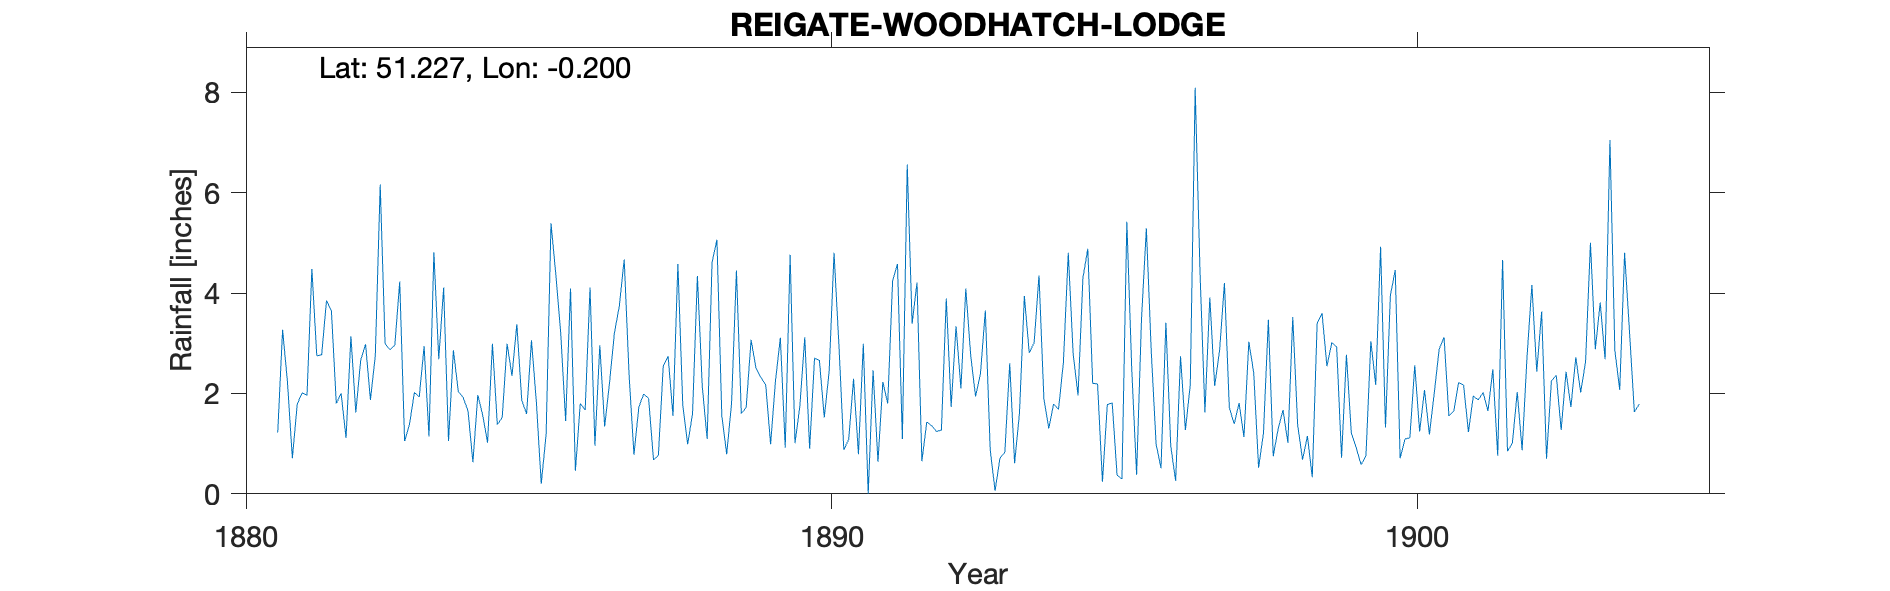

The data file committed next to this chart (first rows):
REIGATE-WOODHATCH-LODGE, , , , , , , , , , , , , , , , , , , , , , , 
Grid ref, TQ258491, Long, -0.1998, Lat, 51.23, Elevation, 270, ft, , , , , , , , , , , , , , , 
Station no, RR4796, , , , , , , , , , , , , , , , , , , , , , 
, 1880, 1881, 1882, 1883, 1884, 1885, 1886, 1887, 1888, 1889, 1890, 1891, 1892, 1893, 1894, 1895, 1896, 1897, 1898, 1899, 1900, 1901, 1902
January, , 1.22, 1.8, 2.96, 2.86, 2.35, 4.09, 2.37, 0.99, 1.72, 3.12, 2.99, 0.65, 2.39, 4.35, 2.19, 0.99, 2.15, 0.75, 3.01, 3.95, 1.55, 0.85
February, , 3.27, 2, 4.23, 2.04, 3.38, 0.46, 0.78, 1.59, 3.07, 0.9, 0, 1.43, 3.65, 1.9, 0.24, 0.51, 2.85, 1.29, 2.93, 4.46, 1.65, 1.01
March, , 2.22, 1.11, 1.05, 1.92, 1.87, 1.8, 1.73, 4.34, 2.5, 2.7, 2.46, 1.36, 0.88, 1.3, 1.78, 3.41, 4.2, 1.67, 0.72, 0.71, 2.22, 2.03
April, , 0.71, 3.14, 1.38, 1.65, 1.59, 1.67, 1.99, 2.14, 2.32, 2.66, 0.64, 1.24, 0.06, 1.79, 1.81, 0.95, 1.72, 1.02, 2.77, 1.09, 2.17, 0.87
May, , 1.79, 1.62, 2.02, 0.63, 3.06, 4.11, 1.9, 1.09, 2.17, 1.52, 2.23, 1.27, 0.71, 1.68, 0.37, 0.26, 1.39, 3.52, 1.21, 1.12, 1.23, 2.72
June, , 2.01, 2.66, 1.93, 1.97, 1.83, 0.96, 0.68, 4.61, 0.99, 2.44, 1.8, 3.89, 0.83, 2.62, 0.3, 2.74, 1.81, 1.38, 0.92, 2.56, 1.95, 4.16
July, , 1.96, 2.98, 2.94, 1.57, 0.2, 2.96, 0.76, 5.06, 2.25, 4.8, 4.24, 1.73, 2.6, 4.8, 5.42, 1.27, 1.13, 0.68, 0.58, 1.24, 1.87, 2.43
August, , 4.48, 1.87, 1.14, 1.02, 1.18, 1.34, 2.54, 1.56, 3.11, 2.97, 4.58, 3.34, 0.61, 2.79, 2.5, 2.17, 3.03, 1.15, 0.76, 2.07, 2.02, 3.63
September, , 2.75, 2.76, 4.81, 2.99, 5.39, 2.22, 2.74, 0.79, 0.92, 0.88, 1.09, 2.1, 1.61, 1.96, 0.38, 8.09, 2.41, 0.33, 3.04, 1.18, 1.65, 0.7
October, , 2.77, 6.16, 2.68, 1.38, 4.36, 3.21, 1.55, 1.8, 4.76, 1.08, 6.56, 4.09, 3.94, 4.3, 3.47, 4.4, 0.52, 3.4, 2.17, 2.01, 2.48, 2.25
November, , 3.85, 2.99, 4.11, 1.52, 3.19, 3.74, 4.58, 4.45, 1.01, 2.29, 3.39, 2.76, 2.81, 4.88, 5.29, 1.62, 1.21, 3.6, 4.92, 2.88, 0.76, 2.36
December, , 3.65, 2.87, 1.05, 2.99, 1.45, 4.67, 1.77, 1.6, 1.75, 0.79, 4.21, 1.94, 3.01, 2.2, 2.84, 3.91, 3.47, 2.54, 1.32, 3.12, 4.66, 1.27
Total, , 30.68, 31.96, 30.3, 22.54, 29.85, 31.23, 23.39, 30.02, 26.57, 26.15, 34.19, 25.8, 23.1, 34.57, 26.59, 30.32, 25.89, 21.33, 24.35, 26.39, 24.21, 24.28
1880 A 12in gauge for 1 year only Jan Fe…, , , , , , , , , , , , , , , , , , , , , , , 
Large estate NGR matches elevation, , , , , , , , , , , , , , , , , , , , , , , 
1881 New 5in gauge, , , , , , , , , , , , , , , , , , , , , , , 
